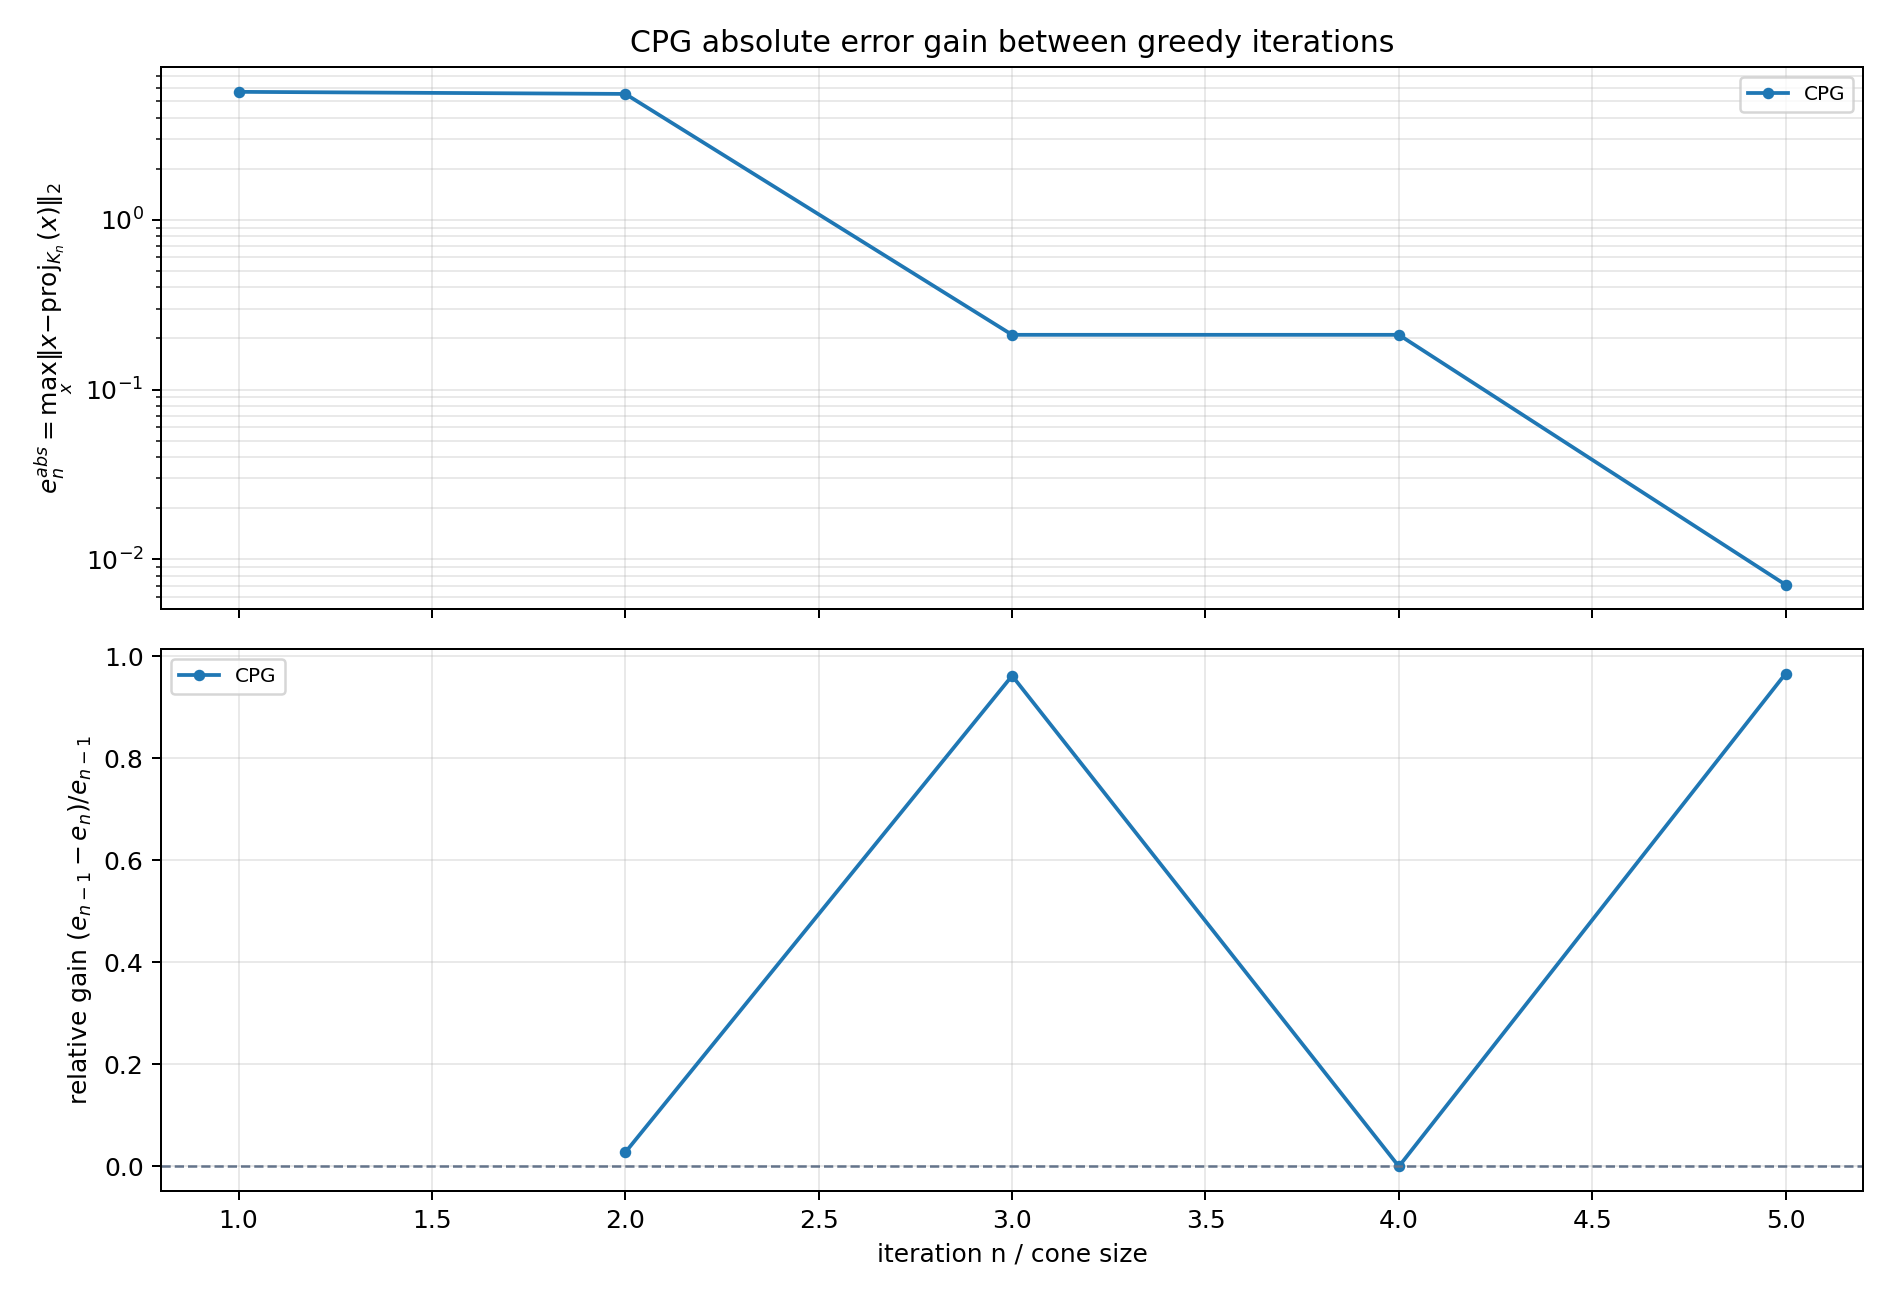

Source data for this figure (header and first rows):
method, from_iteration, to_iteration, error_before, error_after, log10_error_before, log10_error_after, absolute_gain, relative_gain, log10_gain
CPG, 1, 2, 5.671026819786239237e+00, 5.514145598039767115e+00, 7.536617011843635972e-01, 7.414782292326548285e-01, 1.568812217464721215e-01, 2.766363601016888149e-02, 1.218347195170876862e-02
CPG, 2, 3, 5.514145598039767115e+00, 2.101283973800899263e-01, 7.414782292326548285e-01, -6.775152517725883117e-01, 5.304017200659677300e+00, 9.618928456559455720e-01, 1.418993481005243140e+00
CPG, 3, 4, 2.101283973800899263e-01, 2.101283973800899263e-01, -6.775152517725883117e-01, -6.775152517725883117e-01, 0.000000000000000000e+00, 0.000000000000000000e+00, 0.000000000000000000e+00
CPG, 4, 5, 2.101283973800899263e-01, 7.079756246894782813e-03, -6.775152517725883117e-01, -2.149981694633803286e+00, 2.030486411331951513e-01, 9.663074751667735107e-01, 1.472466442861215086e+00
